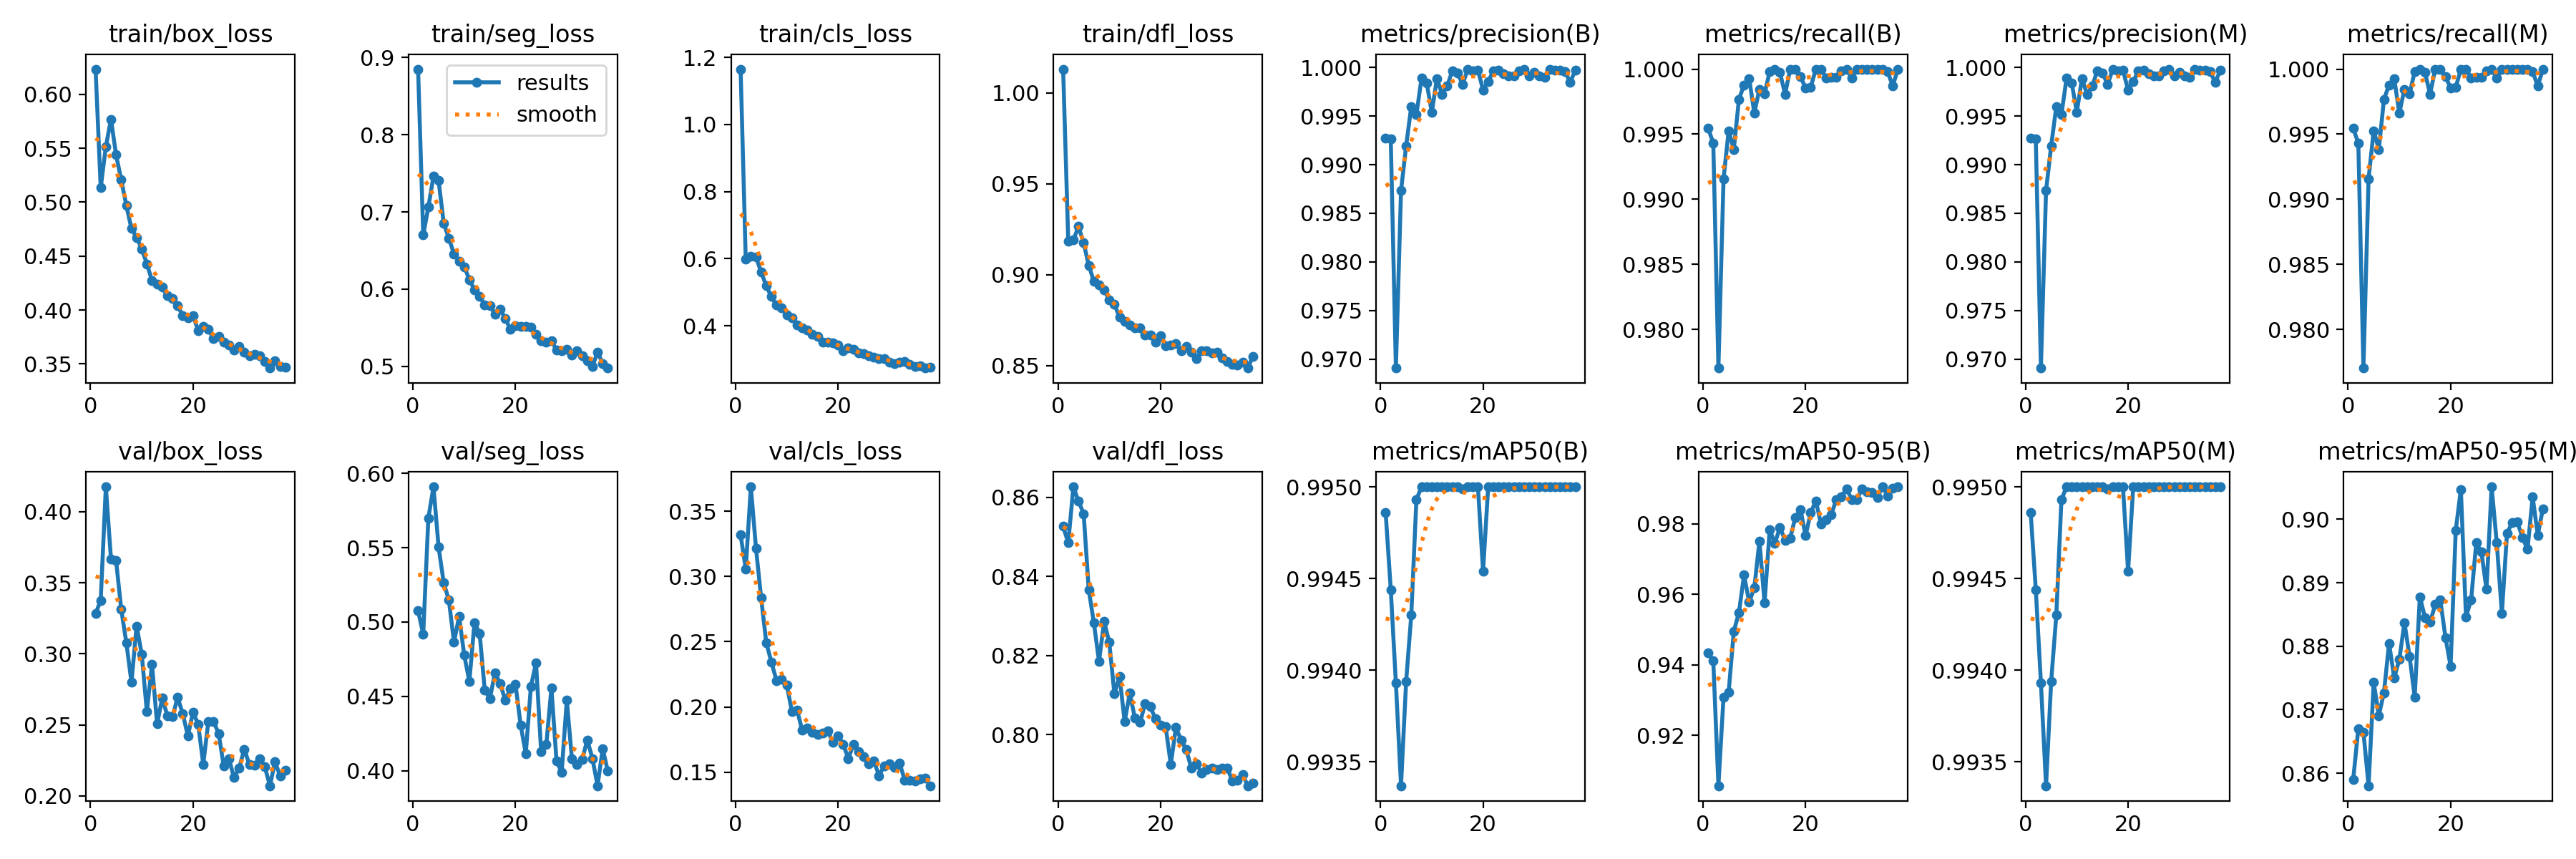

Source data for this figure (header and first rows):
epoch, time, train/box_loss, train/seg_loss, train/cls_loss, train/dfl_loss, metrics/precision(B), metrics/recall(B), metrics/mAP50(B), metrics/mAP50-95(B), metrics/precision(M), metrics/recall(M), metrics/mAP50(M), metrics/mAP50-95(M), val/box_loss, val/seg_loss, val/cls_loss, val/dfl_loss, lr/pg0, lr/pg1, lr/pg2
1, 196.4, 0.6234, 0.8849, 1.165, 1.013, 0.9927, 0.9954, 0.9949, 0.9434, 0.9927, 0.9954, 0.9949, 0.859, 0.3282, 0.5077, 0.3317, 0.8527, 0.003324, 0.003324, 0.003324
2, 263.7, 0.5134, 0.67, 0.5987, 0.9186, 0.9926, 0.9943, 0.9944, 0.9411, 0.9926, 0.9943, 0.9944, 0.867, 0.3377, 0.4917, 0.3058, 0.8485, 0.006624, 0.006624, 0.006624
3, 330.4, 0.5514, 0.706, 0.6072, 0.9191, 0.9691, 0.977, 0.9939, 0.9057, 0.9691, 0.977, 0.9939, 0.8665, 0.4176, 0.5699, 0.3686, 0.8627, 0.009892, 0.009892, 0.009892
4, 395.7, 0.5769, 0.7461, 0.6051, 0.9265, 0.9873, 0.9916, 0.9934, 0.9309, 0.9873, 0.9916, 0.9934, 0.858, 0.3669, 0.5909, 0.3216, 0.859, 0.009851, 0.009851, 0.009851
5, 461.4, 0.5439, 0.7404, 0.5604, 0.9175, 0.9919, 0.9953, 0.9939, 0.9323, 0.9919, 0.9953, 0.9939, 0.8743, 0.3656, 0.5503, 0.2836, 0.8559, 0.009802, 0.009802, 0.009802
6, 527.5, 0.5207, 0.6851, 0.5192, 0.9051, 0.996, 0.9938, 0.9943, 0.9495, 0.996, 0.9938, 0.9943, 0.8691, 0.3314, 0.5263, 0.2494, 0.8366, 0.009753, 0.009753, 0.009753
7, 593.1, 0.497, 0.6659, 0.4869, 0.8963, 0.9951, 0.9977, 0.9949, 0.9548, 0.9951, 0.9977, 0.9949, 0.8727, 0.3078, 0.5148, 0.2344, 0.8283, 0.009703, 0.009703, 0.009703
8, 659.1, 0.4754, 0.6455, 0.4613, 0.8943, 0.9989, 0.9988, 0.995, 0.9655, 0.9989, 0.9988, 0.995, 0.8805, 0.28, 0.4866, 0.2203, 0.8185, 0.009654, 0.009654, 0.009654
9, 725.2, 0.4674, 0.6362, 0.4541, 0.8915, 0.9984, 0.9993, 0.995, 0.9578, 0.9984, 0.9993, 0.995, 0.875, 0.3196, 0.5038, 0.221, 0.8286, 0.009604, 0.009604, 0.009604
10, 790.6, 0.4568, 0.6291, 0.433, 0.8862, 0.9954, 0.9966, 0.995, 0.9618, 0.9954, 0.9966, 0.995, 0.8779, 0.2999, 0.4776, 0.2168, 0.8233, 0.009555, 0.009555, 0.009555
11, 856.3, 0.4429, 0.6122, 0.4237, 0.8837, 0.9989, 0.9985, 0.995, 0.9751, 0.9989, 0.9985, 0.995, 0.8837, 0.2593, 0.4601, 0.1967, 0.8103, 0.009505, 0.009505, 0.009505
12, 923.2, 0.4274, 0.599, 0.4022, 0.8766, 0.9972, 0.9981, 0.995, 0.9576, 0.9972, 0.9981, 0.995, 0.8783, 0.2926, 0.4996, 0.1978, 0.8147, 0.009456, 0.009456, 0.009456
13, 988.9, 0.4243, 0.5903, 0.3947, 0.8745, 0.9981, 0.9998, 0.995, 0.9784, 0.9981, 0.9998, 0.995, 0.872, 0.2507, 0.4923, 0.1823, 0.8033, 0.009406, 0.009406, 0.009406
14, 1054, 0.4211, 0.5793, 0.3877, 0.8722, 0.9997, 1, 0.995, 0.9745, 0.9997, 1, 0.995, 0.8878, 0.2688, 0.4542, 0.1841, 0.8105, 0.009357, 0.009357, 0.009357
15, 1120, 0.4132, 0.5789, 0.3739, 0.8709, 0.9994, 0.9998, 0.995, 0.979, 0.9994, 0.9998, 0.995, 0.8845, 0.2565, 0.4486, 0.1806, 0.8041, 0.009307, 0.009307, 0.009307
16, 1186, 0.4105, 0.5673, 0.368, 0.8706, 0.9983, 0.9981, 0.995, 0.9754, 0.9983, 0.9981, 0.995, 0.8838, 0.2557, 0.4658, 0.1788, 0.8031, 0.009258, 0.009258, 0.009258
17, 1252, 0.404, 0.5742, 0.352, 0.8668, 0.9998, 1, 0.995, 0.976, 0.9998, 1, 0.995, 0.8866, 0.2693, 0.4587, 0.1799, 0.8079, 0.009208, 0.009208, 0.009208
18, 1317, 0.3948, 0.5617, 0.3512, 0.8668, 0.9997, 1, 0.995, 0.9819, 0.9997, 1, 0.995, 0.8872, 0.258, 0.4474, 0.1817, 0.8071, 0.009158, 0.009158, 0.009158
19, 1382, 0.3929, 0.548, 0.3502, 0.8629, 0.9997, 0.9994, 0.995, 0.9841, 0.9997, 0.9994, 0.995, 0.8813, 0.2422, 0.4551, 0.173, 0.804, 0.009109, 0.009109, 0.009109
20, 1448, 0.3951, 0.5523, 0.3433, 0.8663, 0.9977, 0.9986, 0.9945, 0.9767, 0.9977, 0.9986, 0.9945, 0.8768, 0.259, 0.4579, 0.1781, 0.8024, 0.009059, 0.009059, 0.009059
21, 1514, 0.3811, 0.552, 0.3265, 0.8609, 0.9985, 0.9986, 0.995, 0.9832, 0.9985, 0.9986, 0.995, 0.8982, 0.2506, 0.4308, 0.1715, 0.802, 0.00901, 0.00901, 0.00901
22, 1579, 0.385, 0.5514, 0.3346, 0.8615, 0.9996, 1, 0.995, 0.9866, 0.9996, 1, 0.995, 0.9047, 0.2223, 0.4115, 0.1604, 0.7924, 0.00896, 0.00896, 0.00896
23, 1645, 0.3821, 0.5507, 0.3308, 0.8623, 0.9997, 1, 0.995, 0.98, 0.9997, 1, 0.995, 0.8846, 0.2526, 0.4567, 0.1714, 0.8018, 0.008911, 0.008911, 0.008911
24, 1710, 0.3737, 0.5415, 0.319, 0.8581, 0.9993, 0.9993, 0.995, 0.9813, 0.9993, 0.9993, 0.995, 0.8873, 0.2525, 0.4726, 0.1659, 0.7986, 0.008861, 0.008861, 0.008861
25, 1775, 0.3759, 0.5336, 0.3169, 0.8604, 0.9991, 0.9994, 0.995, 0.9826, 0.9991, 0.9994, 0.995, 0.8963, 0.2439, 0.4127, 0.1622, 0.7962, 0.008812, 0.008812, 0.008812
26, 1841, 0.3704, 0.5315, 0.31, 0.8575, 0.9991, 0.9993, 0.995, 0.9869, 0.9991, 0.9993, 0.995, 0.8949, 0.2209, 0.4175, 0.1563, 0.7916, 0.008762, 0.008762, 0.008762
27, 1907, 0.3673, 0.533, 0.3065, 0.8538, 0.9997, 0.9999, 0.995, 0.9878, 0.9997, 0.9999, 0.995, 0.889, 0.2262, 0.4555, 0.1586, 0.7927, 0.008713, 0.008713, 0.008713
28, 1972, 0.3631, 0.5212, 0.3027, 0.8581, 0.9998, 1, 0.995, 0.99, 0.9998, 1, 0.995, 0.9051, 0.2129, 0.4064, 0.1474, 0.7903, 0.008663, 0.008663, 0.008663
29, 2037, 0.3664, 0.5204, 0.3018, 0.8582, 0.9991, 0.9993, 0.995, 0.9869, 0.9991, 0.9993, 0.995, 0.8963, 0.2197, 0.399, 0.1551, 0.7911, 0.008614, 0.008614, 0.008614
30, 2103, 0.3609, 0.5222, 0.2912, 0.857, 0.9995, 1, 0.995, 0.987, 0.9995, 1, 0.995, 0.8852, 0.2329, 0.4474, 0.1564, 0.7916, 0.008564, 0.008564, 0.008564
31, 2169, 0.3574, 0.5143, 0.2874, 0.8576, 0.9991, 1, 0.995, 0.9899, 0.9991, 1, 0.995, 0.8978, 0.2222, 0.408, 0.1536, 0.7912, 0.008515, 0.008515, 0.008515
32, 2234, 0.359, 0.5199, 0.2925, 0.8542, 0.999, 1, 0.995, 0.9891, 0.999, 1, 0.995, 0.8995, 0.2217, 0.4041, 0.157, 0.7916, 0.008466, 0.008466, 0.008466
33, 2299, 0.3573, 0.5134, 0.2938, 0.8521, 0.9998, 1, 0.995, 0.9889, 0.9998, 1, 0.995, 0.8996, 0.226, 0.4078, 0.1441, 0.7916, 0.008416, 0.008416, 0.008416
34, 2365, 0.352, 0.5069, 0.2862, 0.8507, 0.9997, 1, 0.995, 0.9876, 0.9997, 1, 0.995, 0.8972, 0.2206, 0.4206, 0.1439, 0.7883, 0.008367, 0.008367, 0.008367
35, 2430, 0.3462, 0.4997, 0.2791, 0.8501, 0.9997, 1, 0.995, 0.9905, 0.9997, 1, 0.995, 0.8953, 0.2072, 0.4083, 0.1432, 0.7884, 0.008317, 0.008317, 0.008317
36, 2495, 0.3527, 0.5184, 0.2804, 0.8517, 0.9995, 0.9998, 0.995, 0.9879, 0.9995, 0.9998, 0.995, 0.9035, 0.224, 0.3899, 0.1449, 0.79, 0.008268, 0.008268, 0.008268
37, 2561, 0.3479, 0.5036, 0.2743, 0.8487, 0.9985, 0.9987, 0.995, 0.9902, 0.9985, 0.9987, 0.995, 0.8975, 0.2139, 0.4148, 0.1456, 0.7871, 0.008218, 0.008218, 0.008218
38, 2626, 0.3473, 0.4977, 0.2767, 0.8551, 0.9997, 1, 0.995, 0.9905, 0.9997, 1, 0.995, 0.9017, 0.2181, 0.3997, 0.1397, 0.7878, 0.008169, 0.008169, 0.008169
